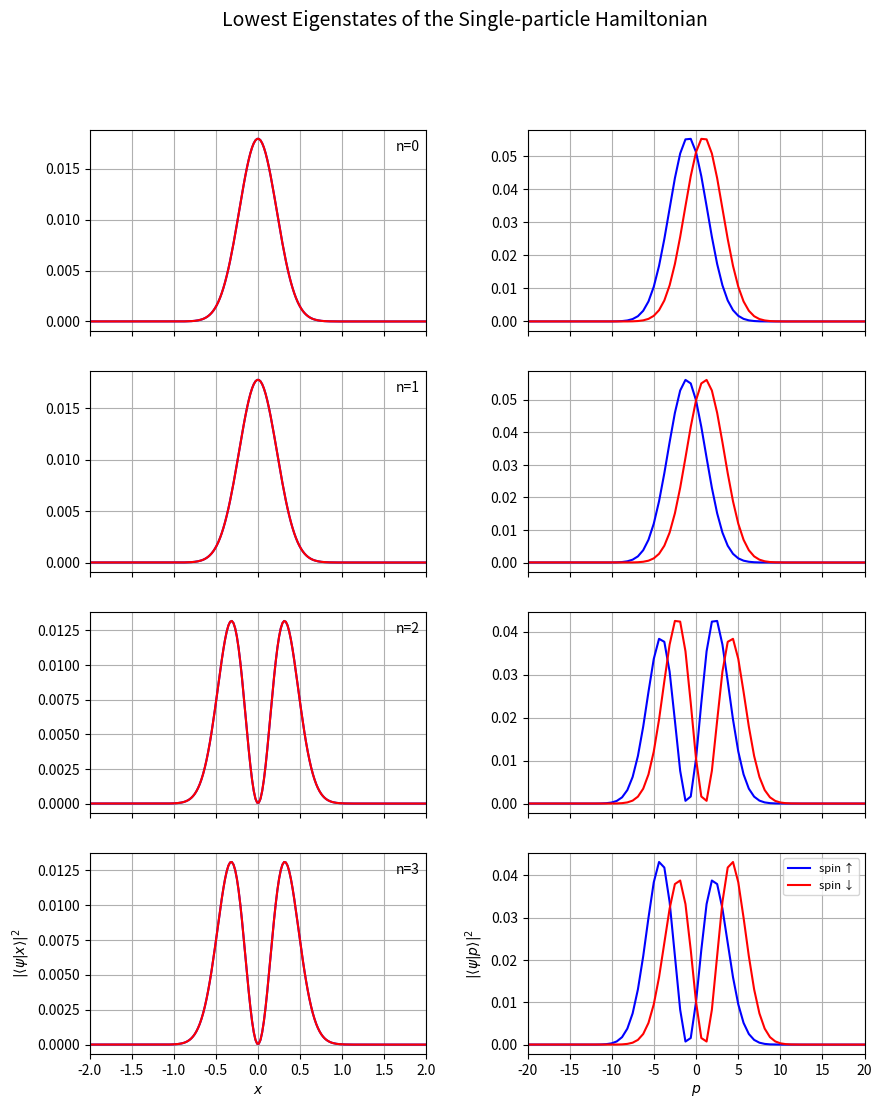

Write the Python code that produced this figure.
#####################################################################################
# SOC BEC single-particle dynamics without interaction
#
# This is used to illustrate the effect of spin-orbit coupling on a harmonic
# oscillator. Further additions might include the interaction term and projections
# of the GP result for the (presumably) Thomas-Fermi ground state(s).
#####################################################################################

#####################################################################################
# Imports
import numpy as np
import matplotlib.pyplot as plt
from matplotlib.gridspec import GridSpec
import scipy as sp

#####################################################################################
# Parameters
ħ = 1.0
m = 1.0
ω = 10.0
γ = 1.0
Ω = 1.0
δ = 0.0

N = 500
x_max = 5.0
n_states = 4
π = np.pi

#####################################################################################
# Bases
## Diagonal position
x   = np.linspace(-x_max, x_max, N)
x_x = np.diag(x)

## Diagonal momentum
dx  = x[1] - x[0]
p   = np.fft.fftfreq(N, d=dx) * 2*π*ħ
p   = np.fft.fftshift(p)
P_p = np.diag(p)

## Diagonal spin-1/2 projection
σ_x = np.array([[0, 1], [1, 0]])
σ_z = np.array([[1, 0], [0, -1]])
I_2 = np.eye(2)

# Ladder operators in number operator basis
dim = x_x.shape[0] * σ_x.shape[0]
a = np.zeros((dim, dim))
for i in range(1, dim):
        a[i-1, i] = np.sqrt(i)
a_dag = a.T.conj()

#####################################################################################
# Hamiltonian
## Kinetic
K_p = P_p@P_p/(2*m)
K_p = np.kron(K_p, I_2)

## Harmonic trap
U_x = (1/2)*m*ω**2 * x_x**2
F   = np.fft.fft(np.eye(N)) / np.sqrt(N)
U_p = F @ U_x @ F.T.conj()
U_p = np.kron(U_p, I_2)

## Raman SOC
SOC_p      = np.kron(γ * P_p, σ_z)
Zeeman_p   = np.kron(np.eye(N), (Ω/2) * σ_x)
Detuning_p = np.kron(np.eye(N), (δ/2) * σ_z)

## Hamiltonian
H = K_p + U_p + SOC_p + Zeeman_p + Detuning_p

#####################################################################################
# Solve
# Diagonalize
evals, evecs = sp.linalg.eigh(H)
idx   = np.argsort(evals)
evals = evals[idx]
evecs = evecs[:, idx]

#####################################################################################
# Utility
def rtc(array):
    """ Shorthand to convert a row vector to a column vector (or vice-versa). 
    
        Example
        -------
        column_vector = rtc(sys.states[1][0][:,0]) """
    
    if len(array.shape) == 1:   vector = array.reshape(array.shape[0], 1)
    elif len(array.shape) == 2: vector = array.reshape(1, array.shape[0])
    return vector

#####################################################################################
# Other
def plot_eigenstates():

    fig = plt.figure(figsize=(10, 12))
    gs = GridSpec(n_states, 2, figure=fig, wspace=0.3)
    fig.suptitle("Lowest Eigenstates of the Single-particle Hamiltonian", fontsize=14)

    for n in range(n_states):
        ax_x = fig.add_subplot(gs[n, 0])
        ax_p = fig.add_subplot(gs[n, 1])

        ψ_p = evecs[:, n].reshape(N, 2)
        ψ_x = np.fft.ifft(np.fft.ifftshift(ψ_p, axes=0), axis=0) * np.sqrt(N)
        ρ_x = np.abs(ψ_x)**2
        ρ_p = np.abs(ψ_p)**2

        ax_x.plot(x, ρ_x[:, 0], 'b')
        ax_x.plot(x, ρ_x[:, 1], 'r')
        ax_p.plot(p, ρ_p[:, 0], 'b', label='spin ↑')
        ax_p.plot(p, ρ_p[:, 1], 'r', label='spin ↓')
        
        ax_x.text(0.98, 0.95, f"n={n}", transform=ax_x.transAxes, ha='right', va='top', fontsize=10)
        if n != n_states - 1:
            ax_x.set_xticklabels([])
        else:                 
            ax_x.set_xlabel(r"$x$")
            ax_x.set_ylabel(r"$|⟨ψ|x⟩|^2$")
        
        if n != n_states - 1:
            ax_p.set_xticklabels([])
        else:
            ax_p.set_xlabel(r"$p$")
            ax_p.set_ylabel(r"$|⟨ψ|p⟩|^2$")
            ax_p.legend(loc='upper right', fontsize=8)
        
        ax_x.set_xlim(-2, 2)
        ax_p.set_xlim(-20, 20)
        ax_x.grid(True)
        ax_p.grid(True)

    plt.show()

def Thomas_Fermi_broken():
    
    # Construct and normalize TF wavefunction in position space
    n_TF = (2000 - (1/2)*m*ω**2 * x**2) / 1
    ψ_pos = np.sqrt(n_TF)
    
    ## Add a spin component
    ψ_spin = np.zeros(σ_x.shape[0])
    ψ_spin[0] = 1
    ψ = np.kron(ψ_pos, ψ_spin)
    
    ## Normalize
    ψ = rtc(ψ / np.linalg.norm(ψ))
    print(ψ)
    
    # Project onto momentum basis
    coeffs = evecs.T.conj() @ ψ
    print(coeffs)
    weights = np.abs(coeffs)**2
    
    # First four even modes: n = 0, 2, 4, 6
    even_modes = [0, 2, 4, 6]
    recons = {}
    for k in range(1, 5):
        modes = even_modes[:k]
        recons[k] = sum(coeffs[n] * evecs[:,n] for n in modes)

    # Plot
    fig = plt.figure(figsize=(12, 6))
    gs = GridSpec(2, 4, figure=fig, height_ratios=[1, 1], hspace=0.3, wspace=0.3)

    # Row 1: TF profile
    ax0 = fig.add_subplot(gs[0, 0:2])
    ax0.plot(x, ψ)
    ax0.set_title("Thomas–Fermi wavefunction")
    ax0.set_xlim(-xmax, xmax)

    # Row 1: coefficients
    ax1 = fig.add_subplot(gs[0, 2:4])
    ax1.bar(range(20), weights[:20])
    ax1.set_title("HO mode weights")

    # Row 2: reconstructions (first k even modes)
    for i, k in enumerate([1, 2, 3, 4]):
        ax = fig.add_subplot(gs[1, i])
        ax.plot(x, recons[k])
        ax.plot(x, ψ, '--', color='gray')
        ax.set_title(f"First {k} even mode(s)")
        ax.set_xlim(-xmax, xmax)

    plt.show()

def Thomas_Fermi_old():
    import numpy as np
    import matplotlib.pyplot as plt
    from matplotlib.gridspec import GridSpec
    from scipy.special import hermite, factorial
    from scipy.integrate import simps

    # Parameters
    m = 1.0
    omega = 1.0
    hbar = 1.0
    g = 1.0
    mu = 10.0
    a_ho = np.sqrt(hbar / (m * omega))

    # Spatial grid
    x_TF_radius = np.sqrt(2 * mu / (m * omega**2))
    xmax = x_TF_radius * 1.2
    x = np.linspace(-xmax, xmax, 3000)

    # Thomas–Fermi wavefunction
    V = 0.5 * m * omega**2 * x**2
    n_TF = np.maximum((mu - V) / g, 0.0)
    psi_TF = np.sqrt(n_TF)
    psi_TF /= np.sqrt(simps(np.abs(psi_TF)**2, x))

    # Harmonic oscillator eigenfunction
    def ho_wavefunction(n, x):
        xi = x / a_ho
        Hn_xi = hermite(n)(xi)
        prefactor = 1.0 / (np.pi**0.25 * np.sqrt(a_ho) * np.sqrt(2.0**n * factorial(n)))
        return prefactor * Hn_xi * np.exp(-xi**2 / 2.0)

    # Basis and projections
    N_basis = 20
    phis = [ho_wavefunction(n, x) for n in range(N_basis)]
    coeffs = np.array([simps(phis[n] * psi_TF, x) for n in range(N_basis)])
    weights = np.abs(coeffs)**2

    # First four even modes: n = 0, 2, 4, 6
    even_modes = [0, 2, 4, 6]
    recons = {}
    for k in range(1, 5):
        modes = even_modes[:k]
        recons[k] = sum(coeffs[n] * phis[n] for n in modes)

    # Plot
    fig = plt.figure(figsize=(12, 6))
    gs = GridSpec(2, 4, figure=fig, height_ratios=[1, 1], hspace=0.3, wspace=0.3)

    # Row 1: TF profile
    ax0 = fig.add_subplot(gs[0, 0:2])
    ax0.plot(x, psi_TF)
    ax0.set_title("Thomas–Fermi wavefunction")
    ax0.set_xlim(-xmax, xmax)

    # Row 1: coefficients
    ax1 = fig.add_subplot(gs[0, 2:4])
    ax1.bar(range(20), weights[:20])
    ax1.set_title("HO mode weights")

    # Row 2: reconstructions (first k even modes)
    for i, k in enumerate([1, 2, 3, 4]):
        ax = fig.add_subplot(gs[1, i])
        ax.plot(x, recons[k])
        ax.plot(x, psi_TF, '--', color='gray')
        ax.set_title(f"First {k} even mode(s)")
        ax.set_xlim(-xmax, xmax)

    plt.show()

#####################################################################################
# Plot
plot_eigenstates()

#####################################################################################